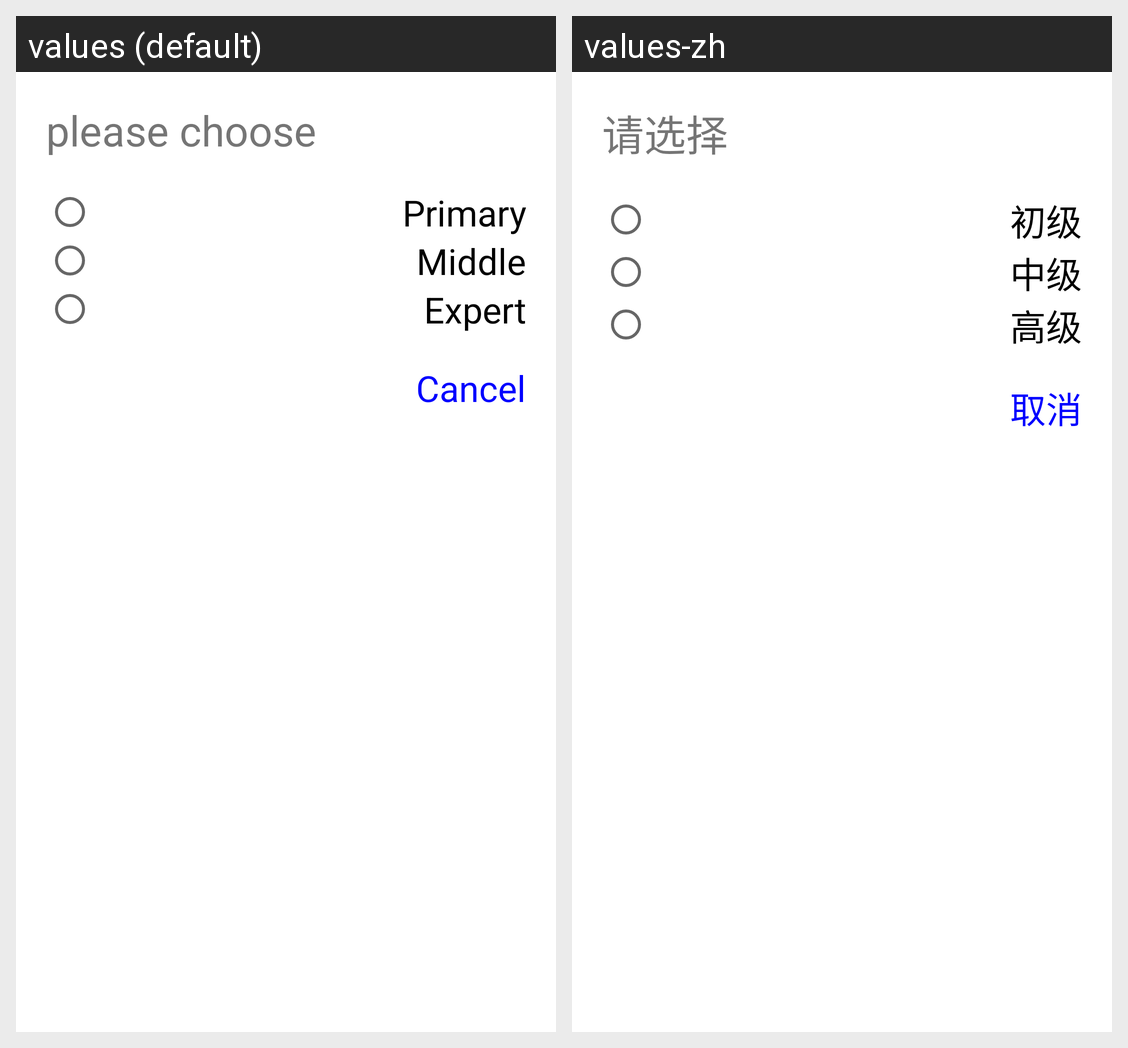

The same Android screen rendered under two of its app's locales, left to right. List the strings drawn on it with the default value and each locale's translation.
Android screen res/layout/dialog_difficult.xml rendered under 2 locales, left to right: values (default), values-zh. Device: Nexus 5 (rendered at 1080×1920; each locale shown at half size, 540×960, under a caption strip naming it); theme AppTheme.
Strings drawn on this screen, with the default value and each locale's value (text and hints the layout hard-codes, and strings that could not be matched under every locale, appear in the picture but are not listed):

please_choose
  values: please choose
  values-zh: 请选择

primary
  values: Primary
  values-zh: 初级

middle
  values: Middle
  values-zh: 中级

expert
  values: Expert
  values-zh: 高级

cancel
  values: Cancel
  values-zh: 取消
